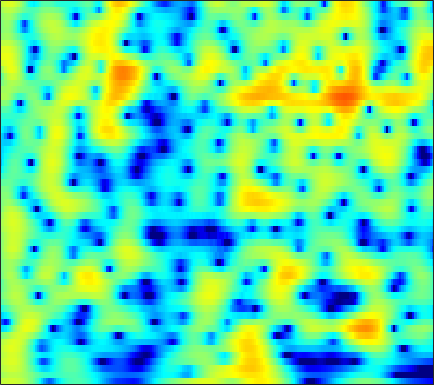

The file beside this chart, header and first rows:
2.4963, 2.742, 3.0006, 3.1792, 3.2606, 3.2956, 3.2448, 3.1482, 2.9378, 2.6293, 2.2179, 1.8362, 1.2216, 0.47421, -0.18376, -1.2078, -2.4276, -3.4932, -5.1495, -7.1139, -9.3629, -11.054, -12.495, -11.999
1.139, 1.517, 1.924, 2.223, 2.377, 2.488, 2.496, 2.436, 2.269, 2.008, 1.659, 1.343, 0.8591, 0.3132, -0.1273, -0.7403, -1.361, -1.816, -2.382, -2.873, -3.26, -3.467, -3.626, -3.65
1.862, 2.318, 2.798, 3.131, 3.287, 3.371, 3.314, 3.179, 2.873, 2.425, 1.831, 1.29, 0.442, -0.551, -1.386, -2.607, -3.913, -4.901, -6.106, -6.989, -7.341, -7.22, -6.666, -5.865
2.297, 2.765, 3.258, 3.598, 3.752, 3.821, 3.73, 3.554, 3.168, 2.608, 1.863, 1.178, 0.08953, -1.224, -2.374, -4.164, -6.301, -8.163, -10.92, -13.28, -13.38, -11.98, -9.706, -7.706
1.922, 2.45, 3.009, 3.402, 3.584, 3.672, 3.579, 3.39, 2.981, 2.402, 1.66, 1.006, 0.02043, -1.072, -1.939, -3.11, -4.231, -4.985, -5.8, -6.331, -6.535, -6.481, -6.189, -5.722
2.208, 2.803, 3.432, 3.868, 4.067, 4.156, 4.053, 3.851, 3.418, 2.796, 1.969, 1.198, -0.05036, -1.582, -2.938, -5.044, -7.504, -9.51, -11.92, -12.78, -11.66, -10.31, -8.589, -7.177
1.845, 2.376, 2.962, 3.403, 3.646, 3.85, 3.921, 3.874, 3.663, 3.241, 2.575, 1.902, 0.7671, -0.6514, -1.906, -3.837, -6.027, -7.709, -9.553, -10.22, -9.671, -8.904, -7.851, -6.953
-0.467, -0.04723, 0.5417, 1.17, 1.657, 2.294, 2.865, 3.192, 3.455, 3.498, 3.34, 3.104, 2.646, 2.018, 1.425, 0.4712, -0.6212, -1.477, -2.593, -3.616, -4.561, -5.258, -6.184, -7.021
-6.692, -6.812, -6.359, -4.977, -3.488, -1.413, 0.4021, 1.51, 2.682, 3.55, 4.162, 4.446, 4.559, 4.366, 4.036, 3.39, 2.515, 1.694, 0.3463, -1.351, -3.5, -5.55, -9.307, -15.65
-12.13, -13.46, -15.89, -13.67, -9.695, -5.394, -2.401, -0.7294, 1.036, 2.426, 3.45, 3.954, 4.288, 4.329, 4.222, 3.928, 3.417, 2.86, 1.868, 0.6409, -0.6928, -1.724, -3.179, -4.685
-7.538, -6.909, -6.069, -4.878, -3.822, -2.435, -1.215, -0.3656, 0.7305, 1.682, 2.346, 2.646, 2.869, 2.97, 2.962, 2.816, 2.511, 2.204, 1.724, 1.171, 0.571, 0.1283, -0.4405, -1.046
-4.398, -3.668, -2.687, -1.705, -1.04, -0.3055, 0.3355, 0.7968, 1.344, 1.679, 1.783, 1.776, 1.728, 1.602, 1.411, 1.053, 0.6965, 0.5097, 0.3572, 0.2389, 0.08932, -0.01815, -0.09407, -0.1168
-2.025, -1.288, -0.3308, 0.4476, 0.885, 1.361, 1.779, 2.006, 2.079, 1.887, 1.552, 1.219, 0.5487, -0.4517, -1.349, -2.576, -3.607, -4.069, -4.035, -3.315, -2.297, -1.562, -0.7677, -0.1367
-1.034, -0.2649, 0.6063, 1.267, 1.662, 2.105, 2.38, 2.408, 2.229, 1.9, 1.389, 0.7623, -0.5032, -2.211, -3.811, -6.865, -12.46, -20.91, -14.91, -8.643, -5.079, -3.175, -1.392, -0.3012
-1.708, -0.7821, 0.1503, 0.8615, 1.332, 1.78, 1.921, 1.87, 1.738, 1.515, 1.017, 0.4978, -0.1955, -0.9075, -1.573, -2.498, -3.121, -3.324, -3.207, -2.562, -1.743, -1.196, -0.512, 0.05256
-1.974, -0.9197, 0.1853, 1.031, 1.441, 1.646, 1.597, 1.476, 1.141, 0.5559, -0.02617, -0.2967, -0.4828, -0.6189, -0.6236, -0.389, -0.009152, 0.2319, 0.5049, 0.8295, 1.139, 1.226, 1.091, 0.8028
-0.8054, 0.1095, 1.099, 1.763, 1.917, 1.755, 1.312, 0.6882, -0.7375, -2.678, -4.796, -6.256, -6.822, -5.236, -3.496, -1.435, 0.01424, 0.87, 1.831, 2.423, 2.721, 2.844, 2.726, 2.153
-0.4658, 0.2428, 0.9911, 1.334, 1.353, 1.162, 0.5234, -0.3517, -1.883, -3.892, -6.936, -9.151, -9.303, -7.279, -5.152, -2.728, -1.137, -0.1987, 0.922, 1.694, 2.089, 2.305, 2.468, 2.256
-0.4962, 0.189, 0.8567, 1.208, 1.366, 1.337, 0.9426, 0.5428, -0.1178, -1.077, -1.891, -2.33, -2.908, -2.971, -2.71, -2.362, -1.745, -1.129, -0.4415, 0.2201, 0.8644, 1.159, 1.384, 1.567
-0.1847, 0.6962, 1.536, 2.175, 2.48, 2.551, 2.422, 2.191, 1.558, 0.7454, -0.1567, -1.089, -2.443, -3.608, -4.481, -5.27, -4.908, -4.044, -2.764, -1.535, -0.3655, 0.292, 0.7842, 1.113
-0.03061, 1.04, 2.141, 2.961, 3.32, 3.532, 3.503, 3.235, 2.622, 1.761, 0.3684, -0.9259, -3.126, -6.701, -10.6, -21.62, -15.28, -9.729, -5.753, -3.12, -1.564, -0.7102, 0.1632, 0.4833
0.01062, 0.9181, 1.968, 2.704, 3.047, 3.354, 3.348, 3.159, 2.767, 2.035, 1.071, 0.2693, -1.129, -2.52, -3.413, -4.441, -4.565, -4.273, -3.72, -2.908, -2.257, -1.929, -1.446, -1.181
0.4467, 1.172, 2.019, 2.61, 2.946, 3.22, 3.245, 3.175, 2.885, 2.393, 1.829, 1.244, 0.4571, -0.3232, -0.9957, -1.664, -2.322, -2.768, -3.124, -3.578, -3.814, -3.912, -4.104, -3.913
1.078, 1.76, 2.456, 3.005, 3.322, 3.515, 3.585, 3.506, 3.213, 2.841, 2.243, 1.742, 1.029, 0.133, -0.5184, -1.454, -2.512, -3.327, -4.542, -5.953, -7.559, -8.66, -9.746, -9.7
1.365, 2.057, 2.757, 3.327, 3.608, 3.785, 3.816, 3.665, 3.335, 2.834, 2.111, 1.556, 0.5936, -0.4295, -1.188, -2.429, -3.527, -4.484, -6.012, -7.678, -10.49, -13.21, -19.59, -17.59
0.8437, 1.655, 2.551, 3.178, 3.425, 3.619, 3.496, 3.268, 2.809, 2.031, 1.158, 0.2808, -1.081, -2.527, -3.821, -5.371, -6.534, -7.069, -7.211, -7.014, -6.867, -6.694, -6.162, -5.446
-0.1894, 0.8151, 1.818, 2.358, 2.573, 2.563, 2.249, 1.891, 1.126, 0.2421, -0.9349, -1.999, -3.565, -5.977, -8.163, -12.93, -23.96, -20.61, -11.67, -7.847, -5.065, -3.708, -2.159, -0.8695
-0.4359, 0.2653, 0.8452, 1.034, 0.984, 0.5026, -0.199, -0.9989, -2.19, -3.428, -4.62, -5.189, -6.038, -6.585, -7.184, -7.872, -8.073, -7.511, -5.963, -4.017, -2.276, -1.041, 0.2612, 1.39
-0.1473, 0.1479, 0.2244, 0.04051, -0.3795, -1.305, -2.734, -4.289, -6.975, -11.12, -14.93, -14.24, -10.89, -7.803, -6.473, -4.798, -3.617, -2.683, -1.526, -0.4035, 0.6351, 1.319, 2.18, 2.756
-0.4508, -0.2896, -0.287, -0.506, -0.9175, -1.655, -2.929, -4.044, -6.164, -8.303, -10.05, -9.616, -7.963, -5.747, -4.406, -2.725, -1.409, -0.5073, 0.5131, 1.397, 2.163, 2.595, 3.061, 3.294
-1.763, -1.498, -1.194, -1.151, -1.18, -1.483, -1.872, -2.319, -2.852, -3.398, -3.568, -3.602, -3.214, -2.662, -2.044, -1.181, -0.2799, 0.3923, 1.176, 1.929, 2.479, 2.848, 3.057, 3.157
-3.715, -3.079, -2.365, -1.849, -1.58, -1.442, -1.426, -1.558, -1.75, -2.069, -2.324, -2.517, -2.522, -2.397, -2.04, -1.47, -0.6, 0.04948, 1.001, 1.802, 2.477, 2.837, 3.157, 3.192
-6.148, -4.793, -3.466, -2.412, -1.904, -1.422, -1.299, -1.335, -1.694, -2.262, -3.243, -4.017, -5.277, -6.098, -6.052, -4.993, -3.022, -1.676, 0.1395, 1.452, 2.575, 3.095, 3.667, 3.799
-7.784, -5.962, -4.348, -3.011, -2.398, -1.716, -1.522, -1.501, -1.944, -2.72, -4.131, -5.71, -9.127, -16.06, -21.29, -11.23, -5.77, -3.079, -0.5656, 1.29, 2.586, 3.313, 3.925, 4.219
-7.379, -6.34, -5.03, -4.061, -3.382, -2.812, -2.34, -2.254, -2.196, -2.544, -2.953, -3.567, -4.152, -4.622, -4.47, -3.659, -2.376, -1.219, 0.138, 1.418, 2.338, 2.979, 3.467, 3.834
-7.35, -6.823, -5.95, -5.353, -4.782, -4.239, -3.577, -3.208, -2.701, -2.338, -2.169, -1.965, -1.925, -1.661, -1.576, -1.124, -0.6503, -0.1817, 0.517, 1.201, 1.967, 2.381, 2.973, 3.278
-7.598, -7.49, -7.66, -7.579, -7.518, -6.667, -5.668, -4.578, -3.484, -2.38, -1.719, -1.264, -1.014, -0.9184, -0.9422, -1.066, -1.11, -1.075, -0.7077, -0.02693, 0.9375, 1.652, 2.571, 3.197
-7.034, -7.924, -10.41, -14.73, -19.65, -15.04, -9.444, -6.462, -3.931, -2.182, -0.9933, -0.6391, -0.3202, -0.7405, -1.209, -2.64, -4.711, -6.518, -7.542, -5.037, -1.923, 0.1605, 2.046, 3.533
-5.305, -6.156, -7.209, -8.531, -9.087, -8.1, -6.359, -4.818, -3.03, -1.835, -0.8686, -0.5606, -0.4314, -0.7143, -1.424, -2.719, -4.937, -6.926, -8.119, -5.522, -2.141, -0.2119, 1.892, 3.253
-4.288, -4.41, -4.412, -4.443, -4.498, -4.127, -3.724, -3.295, -2.608, -2.13, -1.585, -1.254, -1.064, -0.8529, -0.9896, -1.116, -1.193, -1.323, -1.024, -0.3685, 0.423, 1.166, 2.078, 2.696
-3.743, -3.382, -3.305, -3.226, -3.272, -3.45, -3.443, -3.582, -3.463, -3.171, -2.869, -2.318, -1.827, -1.269, -0.8441, -0.4866, -0.02056, 0.1847, 0.596, 1.016, 1.386, 1.799, 2.141, 2.516
-2.292, -1.949, -1.903, -2.212, -2.559, -3.503, -4.719, -5.667, -6.935, -6.931, -5.928, -4.794, -3.119, -1.944, -1.027, -0.239, 0.2339, 0.6577, 0.8708, 1.057, 1.367, 1.454, 1.787, 2.208
0.2874, 0.3292, 0.2647, -0.3129, -1.126, -2.538, -5.006, -7.879, -14.31, -20.52, -10.22, -6.755, -3.498, -1.642, -0.7445, 0.1008, 0.3708, 0.4029, 0.1248, -0.3316, -0.7565, -0.9862, -0.6298, 0.01916
1.786, 1.837, 1.713, 1.385, 0.9007, 0.02514, -1.004, -1.913, -2.951, -3.186, -2.619, -2.15, -1.18, -0.3215, -0.1511, 0.01754, -0.1574, -0.8792, -2.074, -4.083, -7.939, -11.52, -12.73, -6.645
1.034, 1.346, 1.506, 1.567, 1.589, 1.321, 0.9407, 0.7393, 0.3371, -0.02123, -0.159, -0.1712, -0.3183, -0.368, -0.399, -0.7292, -1.196, -1.689, -2.738, -4.207, -6.001, -6.879, -6.767, -5.066
-0.6847, 0.0879, 0.9843, 1.553, 1.81, 1.975, 1.854, 1.618, 1.258, 0.7217, 0.05844, -0.2837, -0.8021, -1.333, -1.408, -1.554, -1.768, -1.697, -1.801, -2.074, -2.166, -2.038, -1.992, -1.663
-2.224, -0.3752, 1.46, 2.558, 2.969, 3.252, 3.15, 2.735, 1.942, 0.8956, -0.4961, -1.87, -3.36, -4.358, -4.762, -4.041, -2.952, -2.311, -1.409, -0.6738, -0.1901, -0.1037, 0.0759, 0.1623
0.5294, 1.853, 3.22, 4.119, 4.474, 4.489, 4.092, 3.567, 2.336, 0.5153, -1.956, -4.392, -9.838, -23.77, -19.98, -9.756, -5.583, -3.853, -1.973, -0.6485, 0.08887, 0.3886, 0.5959, 0.2997
3.189, 3.64, 4.143, 4.479, 4.552, 4.271, 3.644, 3.043, 1.831, 0.16, -1.89, -3.397, -5.586, -7.315, -7.904, -7.277, -6.029, -5.061, -3.614, -2.363, -1.486, -0.9582, -0.6425, -0.8933
3.959, 4.227, 4.409, 4.412, 4.296, 3.912, 3.254, 2.557, 1.439, 0.06838, -1.577, -3.12, -5.096, -7.013, -8.599, -10.14, -9.672, -8.312, -6.448, -4.522, -2.868, -1.937, -1.327, -1.129
3.55, 3.831, 4.02, 3.959, 3.753, 3.359, 2.751, 2.09, 1.005, -0.2948, -1.829, -3.168, -5.511, -8.664, -11.82, -19.21, -19.19, -12.86, -8.059, -5.005, -2.922, -1.881, -0.7964, -0.1166
2.082, 2.4, 2.651, 2.667, 2.512, 2.086, 1.443, 0.889, -0.02615, -1.106, -2.305, -3.16, -4.329, -5.483, -6.401, -6.963, -6.605, -5.684, -4.29, -2.864, -1.577, -0.6723, 0.2521, 0.8777
0.5503, 0.9593, 1.254, 1.281, 1.131, 0.6151, -0.1765, -0.9155, -1.988, -3.074, -4.017, -4.625, -4.921, -4.809, -4.485, -3.963, -3.26, -2.639, -1.701, -0.7624, 0.1125, 0.6876, 1.28, 1.713
-0.1912, 0.358, 0.7199, 0.6874, 0.402, -0.2918, -1.415, -2.63, -4.756, -7.411, -9.97, -10.68, -9.414, -7.096, -5.366, -3.606, -2.209, -1.333, -0.2514, 0.6683, 1.414, 1.804, 2.264, 2.585
-0.2446, 0.3901, 0.8612, 0.9019, 0.6348, -0.06712, -1.27, -2.494, -4.811, -8.149, -12.5, -14.33, -10.85, -7.211, -5.137, -3.039, -1.455, -0.5229, 0.482, 1.281, 1.9, 2.292, 2.651, 2.834
0.1057, 0.7204, 1.261, 1.47, 1.421, 1.013, 0.2946, -0.4491, -1.561, -2.691, -3.565, -3.85, -3.802, -3.284, -2.768, -1.902, -1.037, -0.4439, 0.2429, 0.8219, 1.286, 1.589, 1.778, 1.797
1.13, 1.682, 2.204, 2.473, 2.515, 2.335, 1.935, 1.476, 0.7527, -0.04907, -0.8585, -1.357, -1.923, -2.259, -2.405, -2.332, -2, -1.576, -0.997, -0.4801, -0.0942, 0.00647, 0.06991, -0.01583
2.47, 3.012, 3.54, 3.833, 3.875, 3.772, 3.411, 3.023, 2.245, 1.208, -0.08527, -1.297, -2.975, -4.666, -5.539, -5.982, -5.33, -4.458, -3.264, -2.359, -1.834, -1.717, -1.765, -2.087
